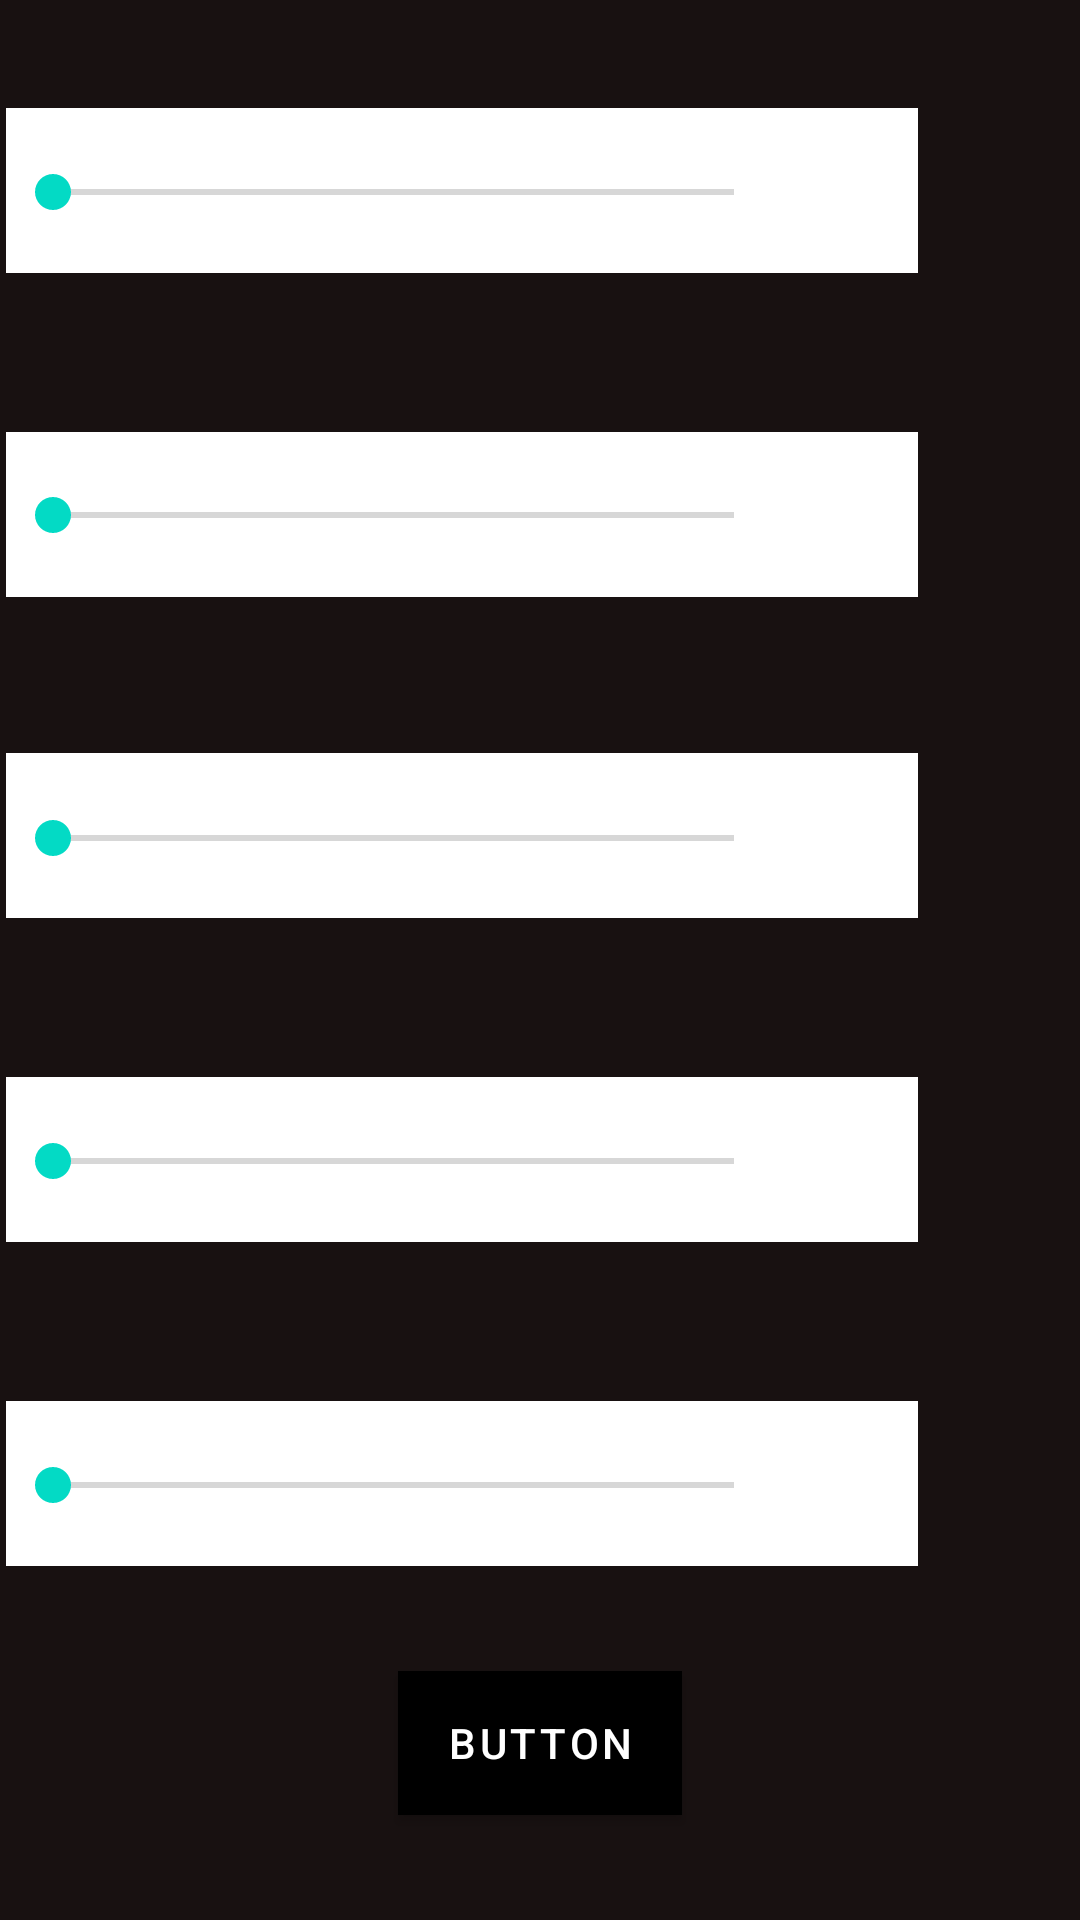

Here is an Android app screen rendered from its layout file. Give the layout XML and the strings, colors and styles it references.
<!-- AndroidManifest.xml: application theme Theme.BarAPP -->
<!-- res/layout/booze_fragment.xml -->
<?xml version="1.0" encoding="utf-8"?>
<androidx.constraintlayout.widget.ConstraintLayout xmlns:android="http://schemas.android.com/apk/res/android"
    xmlns:app="http://schemas.android.com/apk/res-auto"
    xmlns:tools="http://schemas.android.com/tools"
    android:layout_width="match_parent"
    android:layout_height="match_parent"
    android:background="#181111">

    <ImageView
        android:id="@+id/imageView6"
        android:layout_width="48dp"
        android:layout_height="48dp"
        android:layout_marginTop="25dp"
        android:layout_marginEnd="338dp"
        android:layout_marginBottom="53dp"
        android:contentDescription="Yes"
        app:layout_constraintBottom_toTopOf="@+id/imageView7"
        app:layout_constraintEnd_toEndOf="parent"
        app:layout_constraintTop_toTopOf="parent"
        app:srcCompat="@drawable/_etpgol5vni7a29jfbecupgimi" />

    <ImageView
        android:id="@+id/imageView7"
        android:layout_width="304dp"
        android:layout_height="55dp"
        android:layout_marginEnd="54dp"
        android:layout_marginBottom="53dp"
        app:layout_constraintBottom_toTopOf="@+id/imageView8"
        app:layout_constraintEnd_toEndOf="parent"
        app:layout_constraintTop_toBottomOf="@+id/imageView6"
        app:srcCompat="@color/design_default_color_background" />

    <ImageView
        android:id="@+id/imageView8"
        android:layout_width="304dp"
        android:layout_height="55dp"
        android:layout_marginEnd="54dp"
        android:layout_marginBottom="52dp"
        app:layout_constraintBottom_toTopOf="@+id/imageView9"
        app:layout_constraintEnd_toEndOf="parent"
        app:layout_constraintTop_toBottomOf="@+id/seekBar6"
        app:srcCompat="@color/design_default_color_background" />

    <ImageView
        android:id="@+id/imageView9"
        android:layout_width="304dp"
        android:layout_height="55dp"
        android:layout_marginEnd="54dp"
        android:layout_marginBottom="53dp"
        app:layout_constraintBottom_toTopOf="@+id/imageView10"
        app:layout_constraintEnd_toEndOf="parent"
        app:srcCompat="@color/design_default_color_background" />

    <ImageView
        android:id="@+id/imageView10"
        android:layout_width="304dp"
        android:layout_height="55dp"
        android:layout_marginEnd="54dp"
        android:layout_marginBottom="53dp"
        app:layout_constraintBottom_toTopOf="@+id/imageView11"
        app:layout_constraintEnd_toEndOf="parent"
        app:srcCompat="@color/design_default_color_background" />

    <ImageView
        android:id="@+id/imageView11"
        android:layout_width="304dp"
        android:layout_height="55dp"
        android:layout_marginEnd="54dp"
        android:layout_marginBottom="118dp"
        app:layout_constraintBottom_toBottomOf="parent"
        app:layout_constraintEnd_toEndOf="parent"
        app:srcCompat="@color/design_default_color_background" />

    <SeekBar
        android:id="@+id/seekBar2"
        android:layout_width="259dp"
        android:layout_height="56dp"
        android:layout_marginTop="52dp"
        android:layout_marginEnd="-259dp"
        android:layout_marginBottom="52dp"
        app:layout_constraintBottom_toTopOf="@+id/imageView11"
        app:layout_constraintEnd_toStartOf="@+id/imageView10"
        app:layout_constraintTop_toBottomOf="@+id/seekBar4" />

    <SeekBar
        android:id="@+id/seekBar6"
        android:layout_width="259dp"
        android:layout_height="56dp"
        android:layout_marginTop="53dp"
        android:layout_marginEnd="-259dp"
        android:layout_marginBottom="52dp"
        app:layout_constraintBottom_toTopOf="@+id/imageView8"
        app:layout_constraintEnd_toStartOf="@+id/imageView7"
        app:layout_constraintTop_toBottomOf="@+id/imageView6" />

    <SeekBar
        android:id="@+id/seekBar5"
        android:layout_width="259dp"
        android:layout_height="56dp"
        android:layout_marginTop="52dp"
        android:layout_marginEnd="-259dp"
        android:layout_marginBottom="117dp"
        app:layout_constraintBottom_toBottomOf="parent"
        app:layout_constraintEnd_toStartOf="@+id/imageView11"
        app:layout_constraintTop_toBottomOf="@+id/seekBar2" />

    <SeekBar
        android:id="@+id/seekBar3"
        android:layout_width="259dp"
        android:layout_height="56dp"
        android:layout_marginTop="52dp"
        android:layout_marginEnd="-259dp"
        android:layout_marginBottom="52dp"
        app:layout_constraintBottom_toTopOf="@+id/imageView9"
        app:layout_constraintEnd_toStartOf="@+id/imageView8"
        app:layout_constraintTop_toBottomOf="@+id/seekBar6" />

    <SeekBar
        android:id="@+id/seekBar4"
        android:layout_width="259dp"
        android:layout_height="56dp"
        android:layout_marginTop="52dp"
        android:layout_marginEnd="-259dp"
        android:layout_marginBottom="52dp"
        app:layout_constraintBottom_toTopOf="@+id/imageView10"
        app:layout_constraintEnd_toStartOf="@+id/imageView9"
        app:layout_constraintTop_toBottomOf="@+id/seekBar3" />

    <Button
        android:id="@+id/button"
        android:layout_width="wrap_content"
        android:layout_height="wrap_content"
        android:layout_marginStart="132dp"
        android:layout_marginTop="35dp"
        android:layout_marginEnd="132dp"
        android:layout_marginBottom="35dp"
        android:background="#000000"
        android:text="Button"
        app:iconTint="#FFFFFF"
        app:layout_constraintBottom_toBottomOf="parent"
        app:layout_constraintEnd_toEndOf="parent"
        app:layout_constraintStart_toStartOf="parent"
        app:layout_constraintTop_toBottomOf="@+id/seekBar5"
        app:layout_constraintVertical_bias="1.0"
        tools:text="Lav min drink" />
</androidx.constraintlayout.widget.ConstraintLayout>
<!-- resources referenced by this layout -->
<resources>
  <style name="Theme.BarAPP" parent="Theme.MaterialComponents.DayNight.DarkActionBar">
          
          <item name="colorPrimary">@color/purple_500</item>
          <item name="colorPrimaryVariant">@color/purple_700</item>
          <item name="colorOnPrimary">@color/white</item>
          
          <item name="colorSecondary">@color/teal_200</item>
          <item name="colorSecondaryVariant">@color/teal_700</item>
          <item name="colorOnSecondary">@color/black</item>
          
          <item name="android:statusBarColor">?attr/colorPrimaryVariant</item>
          
      </style>
  <color name="purple_500">#000000</color>
  <color name="purple_700">#FF3700B3</color>
  <color name="white">#FFFFFF</color>
  <color name="teal_200">#FF03DAC5</color>
  <color name="teal_700">#FF018786</color>
  <color name="black">#FFFFFF</color>
</resources>
